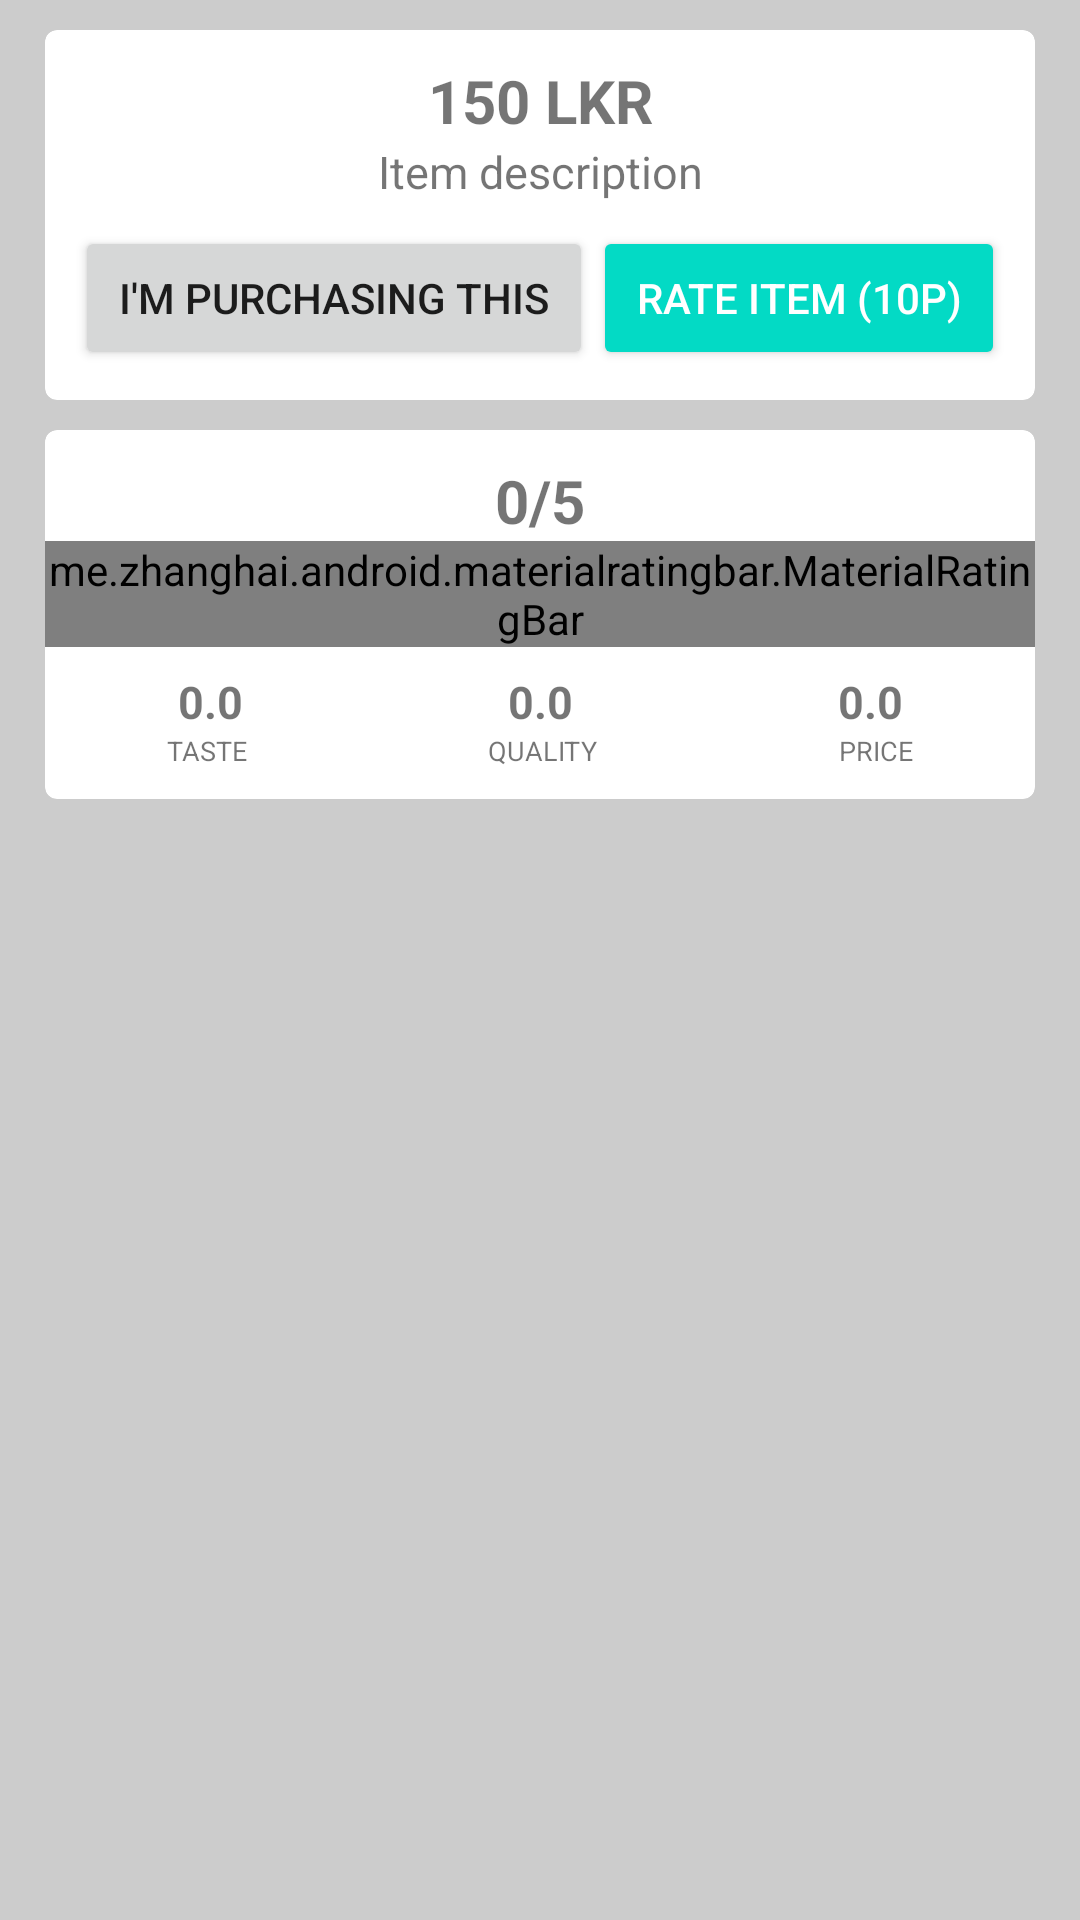

Here is an Android app screen rendered from its layout file. Give the layout XML and the strings, colors and styles it references.
<!-- AndroidManifest.xml: application theme MyMaterialTheme -->
<!-- res/layout/content_detail_page.xml -->
<?xml version="1.0" encoding="utf-8"?>
<android.support.v4.widget.NestedScrollView xmlns:android="http://schemas.android.com/apk/res/android"
    xmlns:app="http://schemas.android.com/apk/res-auto"
    xmlns:tools="http://schemas.android.com/tools"
    android:layout_width="match_parent"
    android:layout_height="match_parent"
    app:layout_behavior="@string/appbar_scrolling_view_behavior"
    tools:context="food.suresh.com.foodbrowser.DetailPage"
    tools:showIn="@layout/activity_detail_page"
    android:background="#ccc">

    <LinearLayout
        android:layout_width="match_parent"
        android:layout_height="wrap_content"
        android:orientation="vertical"
        android:paddingBottom="15dp">

        <android.support.v7.widget.CardView
            xmlns:card_view="http://schemas.android.com/apk/res-auto"
            android:layout_width="match_parent"
            android:layout_height="wrap_content"
            card_view:cardCornerRadius="4dp"
            android:layout_marginTop="10dp"
            android:layout_marginRight="15dp"
            android:layout_marginLeft="15dp">

            <LinearLayout
                android:layout_width="match_parent"
                android:layout_height="wrap_content"
                android:orientation="vertical"
                android:paddingTop="10dp"
                android:paddingBottom="10dp">

                <TextView
                    android:id="@+id/itemprice"
                    android:layout_width="match_parent"
                    android:layout_height="wrap_content"
                    android:layout_weight="1"
                    android:text="150 LKR"
                    android:gravity="center"
                    android:textSize="20sp"
                    android:textStyle="normal|bold"
                    android:textColor="@color/colorBlack" />

                <TextView
                    android:id="@+id/itemdesc"
                    android:layout_width="match_parent"
                    android:layout_height="wrap_content"
                    android:layout_weight="1"
                    android:text="Item description"
                    android:gravity="center"
                    android:textSize="15sp"
                    android:textStyle="normal"
                    android:layout_marginBottom="8dp"
                    android:layout_marginLeft="10dp"
                    android:layout_marginRight="10dp"/>

                <LinearLayout
                    android:layout_width="match_parent"
                    android:layout_height="wrap_content"
                    android:orientation="horizontal"
                    android:weightSum="2">

                    <Button
                        android:text="I'M PURCHASING THIS"
                        android:layout_width="wrap_content"
                        android:layout_height="wrap_content"
                        android:id="@+id/btnpurchase"
                        style="@style/Widget.AppCompat.Button"
                        android:layout_gravity="center"
                        android:layout_weight="1"
                        android:layout_marginLeft="10dp"/>

                    <Button
                        android:text="RATE ITEM (10P)"
                        android:layout_width="wrap_content"
                        android:layout_height="wrap_content"
                        android:id="@+id/btnrate"
                        style="@style/Widget.AppCompat.Button.Colored"
                        android:layout_gravity="center"
                        android:layout_weight="1"
                        android:layout_marginRight="10dp"/>

                </LinearLayout>

            </LinearLayout>

        </android.support.v7.widget.CardView>


        <android.support.v7.widget.CardView
            xmlns:card_view="http://schemas.android.com/apk/res-auto"
            android:layout_width="match_parent"
            android:layout_height="wrap_content"
            card_view:cardCornerRadius="4dp"
            android:layout_marginTop="10dp"
            android:layout_marginRight="15dp"
            android:layout_marginLeft="15dp">

            <LinearLayout
                android:layout_width="match_parent"
                android:layout_height="wrap_content"
                android:orientation="vertical"
                android:paddingTop="10dp"
                android:paddingBottom="10dp">

                <TextView
                    android:layout_width="match_parent"
                    android:layout_height="wrap_content"
                    android:layout_weight="1"
                    android:text="0/5"
                    android:gravity="center"
                    android:textSize="20sp"
                    android:textStyle="normal|bold"
                    android:textColor="@color/colorBlack"
                    android:id="@+id/full_rat" />

                <me.zhanghai.android.materialratingbar.MaterialRatingBar
                    android:id="@+id/currrating"
                    android:layout_width="wrap_content"
                    android:layout_height="wrap_content"
                    android:layout_gravity="center"
                    style="@style/Widget.MaterialRatingBar.RatingBar"
                    android:layout_marginBottom="8dp"/>

                <LinearLayout
                    android:layout_width="match_parent"
                    android:layout_height="wrap_content"
                    android:orientation="horizontal"
                    android:weightSum="3">

                    <TextView
                        android:layout_width="wrap_content"
                        android:layout_height="wrap_content"
                        android:layout_weight="1"
                        android:text="0.0"
                        android:gravity="center"
                        android:textSize="15sp"
                        android:textStyle="normal|bold"
                        android:id="@+id/taste_rat" />

                    <TextView
                        android:layout_width="wrap_content"
                        android:layout_height="wrap_content"
                        android:layout_weight="1"
                        android:text="0.0"
                        android:gravity="center"
                        android:textSize="15sp"
                        android:textStyle="normal|bold"
                        android:id="@+id/quality_rat" />
                    <TextView
                        android:layout_width="wrap_content"
                        android:layout_height="wrap_content"
                        android:layout_weight="1"
                        android:text="0.0"
                        android:gravity="center"
                        android:textSize="15sp"
                        android:textStyle="normal|bold"
                        android:id="@+id/price_rat" />

                </LinearLayout>

                <LinearLayout
                    android:layout_width="match_parent"
                    android:layout_height="wrap_content"
                    android:orientation="horizontal"
                    android:weightSum="3">

                    <TextView
                        android:layout_width="wrap_content"
                        android:layout_height="wrap_content"
                        android:layout_weight="1"
                        android:text="TASTE"
                        android:gravity="center"
                        android:textSize="9sp" />
                    <TextView
                        android:layout_width="wrap_content"
                        android:layout_height="wrap_content"
                        android:layout_weight="1"
                        android:text="QUALITY"
                        android:gravity="center"
                        android:textSize="9sp" />
                    <TextView
                        android:layout_width="wrap_content"
                        android:layout_height="wrap_content"
                        android:layout_weight="1"
                        android:text="PRICE"
                        android:gravity="center"
                        android:textSize="9sp" />

                </LinearLayout>

            </LinearLayout>

        </android.support.v7.widget.CardView>

        <android.support.v7.widget.RecyclerView
            android:layout_width="match_parent"
            android:layout_height="match_parent"
            android:id="@+id/reviewslist"
            android:layout_marginTop="10dp"
            android:layout_marginRight="15dp"
            android:layout_marginLeft="15dp" />

    </LinearLayout>


</android.support.v4.widget.NestedScrollView>
<!-- res/layout/activity_detail_page.xml (included above) -->
<?xml version="1.0" encoding="utf-8"?>
<android.support.design.widget.CoordinatorLayout xmlns:android="http://schemas.android.com/apk/res/android"
    xmlns:app="http://schemas.android.com/apk/res-auto"
    xmlns:tools="http://schemas.android.com/tools"
    android:layout_width="match_parent"
    android:layout_height="match_parent"
    android:fitsSystemWindows="true"
    tools:context="food.suresh.com.foodbrowser.DetailPage">

    <android.support.design.widget.AppBarLayout
        android:id="@+id/app_bar"
        android:layout_width="match_parent"
        android:layout_height="@dimen/app_bar_height"
        android:fitsSystemWindows="true"
        android:theme="@style/MyMaterialTheme.AppBarOverlay">

        <android.support.design.widget.CollapsingToolbarLayout
            android:id="@+id/toolbar_layout"
            android:layout_width="match_parent"
            android:layout_height="match_parent"
            android:fitsSystemWindows="true"
            app:contentScrim="?attr/colorPrimary"
            app:layout_scrollFlags="scroll|exitUntilCollapsed"
            android:background="@drawable/bg">

            <android.support.v7.widget.Toolbar
                android:id="@+id/toolbar"
                android:layout_width="match_parent"
                android:layout_height="?attr/actionBarSize"
                app:layout_collapseMode="pin"
                app:popupTheme="@style/MyMaterialTheme.PopupOverlay" />

        </android.support.design.widget.CollapsingToolbarLayout>
    </android.support.design.widget.AppBarLayout>

    <include layout="@layout/content_detail_page" />

</android.support.design.widget.CoordinatorLayout>
<!-- resources referenced by this layout -->
<resources>
  <dimen name="app_bar_height">180dp</dimen>
  <!-- drawable bg: jpg bitmap (drawable, 122308 bytes) -->
  <style name="MyMaterialTheme.AppBarOverlay" parent="ThemeOverlay.AppCompat.Dark.ActionBar" />
  <style name="MyMaterialTheme.PopupOverlay" parent="ThemeOverlay.AppCompat.Light" />
  <style name="MyMaterialTheme" parent="MyMaterialTheme.Base">
  
      </style>
  <style name="MyMaterialTheme.Base" parent="Theme.AppCompat.Light.DarkActionBar">
          <item name="windowNoTitle">true</item>
          <item name="windowActionBar">false</item>
          <item name="colorPrimary">@color/colorPrimary</item>
          <item name="colorPrimaryDark">@color/colorPrimaryDark</item>
          <item name="colorAccent">@color/colorAccent</item>
      </style>
  <!-- not gathered from this repository: default colours our renderer supplied (Android Studio template values) -->
  <color name="colorPrimary">#FF6200EE</color>
  <color name="colorPrimaryDark">#FF3700B3</color>
  <color name="colorAccent">#FF03DAC5</color>
</resources>
